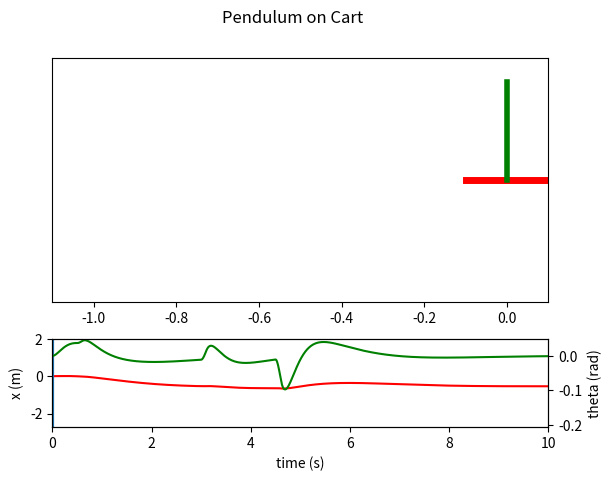

This figure's Python source: (Note: this script raises an exception after producing the figure.)
import os
from math import sin, cos, pi
import numpy as np
import matplotlib.pyplot as plt

A = np.array([[1, 0.009991, 0.0001336, 4.453e-07],
			  [0, 0.9982, 0.02672, 0.0001336],
			  [0, -2.272e-05, 1.002, 0.01001],
			  [0, -0.004544, 0.3119, 1.002]])


B = np.array([[9.086e-05], 
			 [0.01817], 
			 [0.0002272], 
			 [0.04544]])
 
C = np.array([[1, 0, 0, 0],
			  [0, 0, 1, 0]])

D = np.array([0, 0]).reshape(-1,1)

# K = np.array([-61.9933, -33.5040, 95.0597, 18.8300]).reshape(1,-1)
K = np.array([-0.9384, -1.5656, 18.0351, 3.3368]).reshape(1,-1)

t_span = np.arange(0, 10, 0.01);
x0 = np.array([0, 0, 0, 0]).reshape(-1,1)
u = 0.5*np.ones(t_span.size); 

u[50:60] = 1;
u[200:150] = -1.5;
u[300:310] = 2;
u[450:460] = -3;

x_out = np.zeros([x0.size, t_span.size]);
for t in range(0, t_span.size-1):
	x_t = np.matmul(A-np.matmul(B, K), x_out[:, t].reshape(-1,1)) + (B * u[t])
	x_out[:,t+1] = x_t[:,0]


# plt.figure(1)

# plt.subplot(1,2,1)
# plt.plot(t_span, x_out[0,:])

# plt.subplot(1,2,2)
# plt.plot(t_span, x_out[2,:])

# plt.show()

data = np.vstack([t_span, x_out]); data = data.T

fig = plt.figure(0)
fig.suptitle("Pendulum on Cart")

cart_time_line = plt.subplot2grid(
    (12, 12),
    (9, 0),
    colspan=12,
    rowspan=3
)
cart_time_line.axis([
    0,
    10,
    min(data[:,1])*1.1-2,
    max(data[:,1])*1.1+2,
])
cart_time_line.set_xlabel('time (s)')
cart_time_line.set_ylabel('x (m)')
cart_time_line.plot(data[:,0], data[:,1],'r-')

pendulum_time_line = cart_time_line.twinx()
pendulum_time_line.axis([
    0,
    10,
    min(data[:,3])*1.1-.1,
    max(data[:,3])*1.1
])
pendulum_time_line.set_ylabel('theta (rad)')
pendulum_time_line.plot(data[:,0], data[:,3],'g-')

cart_plot = plt.subplot2grid(
    (12,12),
    (0,0),
    rowspan=8,
    colspan=12
)
cart_plot.axes.get_yaxis().set_visible(False)

time_bar, = cart_time_line.plot([0,0], [10, -10], lw=3)
def draw_point(point):
    time_bar.set_xdata([t, t])
    cart_plot.cla()
    cart_plot.axis([-1.1,.1,-.5,.5])
    cart_plot.plot([point[1]-.1,point[1]+.1],[0,0],'r-',lw=5)
    cart_plot.plot([point[1],point[1]+.4*sin(point[3])],[0,.4*cos(point[3])],'g-', lw=4)
t = 0
fps = 25.
frame_number = 1
for point in data:
    if point[0] >= t + 1./fps or not t:
        draw_point(point)
        t = point[0]
        fig.savefig('img/_tmp%03d.png' % frame_number)
        frame_number += 1

print(os.system("ffmpeg -framerate 25 -i img/_tmp%03d.png  -c:v libx264 -r 30 -pix_fmt yuv420p out.mp4"))
